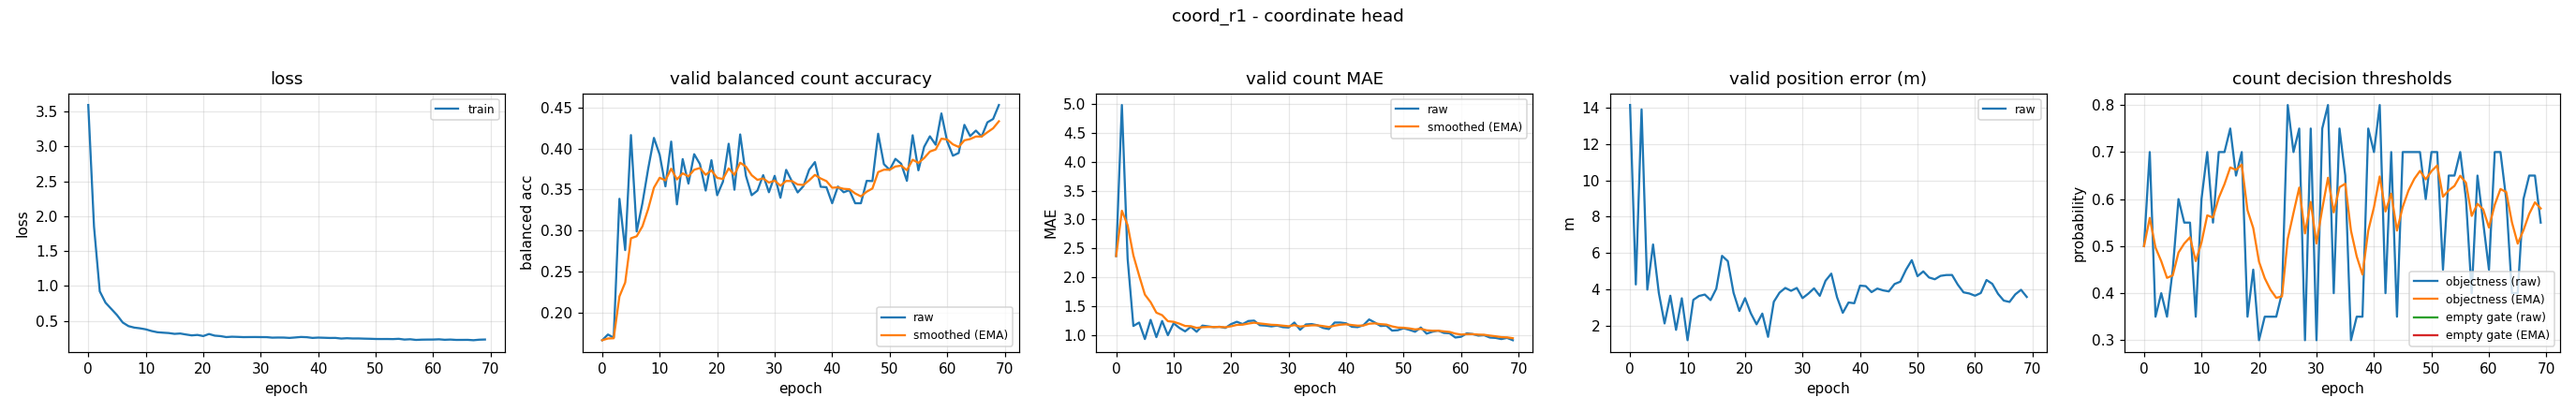

Data behind this chart, as committed beside it:
epoch, train_loss, valid_bal, valid_bal_smoothed, valid_mae, valid_mae_smoothed, valid_error_m, valid_threshold, valid_threshold_smoothed, valid_empty_threshold, valid_empty_threshold_smoothed
0, 3.594, 0.1667, 0.1667, 2.367, 2.367, 14.14, 0.5, 0.5, nan, nan
1, 1.852, 0.1736, 0.1687, 4.987, 3.153, 4.274, 0.7, 0.56, nan, nan
2, 0.9221, 0.1698, 0.1691, 2.32, 2.903, 13.9, 0.35, 0.497, nan, nan
3, 0.7594, 0.3387, 0.22, 1.153, 2.378, 3.991, 0.4, 0.4679, nan, nan
4, 0.6703, 0.2763, 0.2369, 1.213, 2.029, 6.473, 0.35, 0.4325, nan, nan
5, 0.5812, 0.4162, 0.2907, 0.9267, 1.698, 3.813, 0.45, 0.4378, nan, nan
6, 0.4744, 0.299, 0.2932, 1.26, 1.567, 2.131, 0.6, 0.4864, nan, nan
7, 0.4228, 0.3334, 0.3053, 0.96, 1.385, 3.656, 0.55, 0.5055, nan, nan
8, 0.4016, 0.3754, 0.3263, 1.24, 1.341, 1.779, 0.55, 0.5189, nan, nan
9, 0.3913, 0.4128, 0.3523, 0.9933, 1.237, 3.515, 0.35, 0.4682, nan, nan
10, 0.3768, 0.3923, 0.3643, 1.2, 1.226, 1.209, 0.6, 0.5077, nan, nan
11, 0.353, 0.3539, 0.3612, 1.12, 1.194, 3.427, 0.7, 0.5654, nan, nan
12, 0.3356, 0.4083, 0.3753, 1.06, 1.154, 3.643, 0.55, 0.5608, nan, nan
13, 0.3289, 0.332, 0.3623, 1.14, 1.15, 3.719, 0.7, 0.6026, nan, nan
14, 0.3236, 0.387, 0.3697, 1.053, 1.121, 3.416, 0.7, 0.6318, nan, nan
15, 0.3119, 0.3573, 0.366, 1.16, 1.133, 4.046, 0.75, 0.6673, nan, nan
16, 0.3169, 0.393, 0.3741, 1.147, 1.137, 5.849, 0.65, 0.6621, nan, nan
17, 0.3027, 0.381, 0.3762, 1.133, 1.136, 5.556, 0.7, 0.6735, nan, nan
18, 0.2902, 0.3488, 0.3679, 1.14, 1.137, 3.816, 0.35, 0.5764, nan, nan
19, 0.2966, 0.3857, 0.3733, 1.12, 1.132, 2.816, 0.45, 0.5385, nan, nan
20, 0.2804, 0.3431, 0.3642, 1.187, 1.148, 3.522, 0.3, 0.4669, nan, nan
21, 0.3097, 0.3595, 0.3628, 1.227, 1.172, 2.692, 0.35, 0.4319, nan, nan
22, 0.2863, 0.4057, 0.3757, 1.187, 1.176, 2.082, 0.35, 0.4073, nan, nan
23, 0.2797, 0.3498, 0.3679, 1.24, 1.195, 2.673, 0.35, 0.3901, nan, nan
24, 0.2657, 0.417, 0.3826, 1.247, 1.211, 1.394, 0.4, 0.3931, nan, nan
25, 0.271, 0.3667, 0.3778, 1.167, 1.198, 3.323, 0.8, 0.5152, nan, nan
26, 0.2684, 0.3431, 0.3674, 1.16, 1.186, 3.826, 0.7, 0.5706, nan, nan
27, 0.2651, 0.3487, 0.3618, 1.147, 1.174, 4.083, 0.75, 0.6244, nan, nan
28, 0.2661, 0.3675, 0.3635, 1.16, 1.17, 3.926, 0.3, 0.5271, nan, nan
29, 0.2665, 0.3467, 0.3585, 1.133, 1.159, 4.083, 0.75, 0.594, nan, nan
30, 0.2656, 0.3667, 0.3609, 1.127, 1.149, 3.524, 0.3, 0.5058, nan, nan
31, 0.2649, 0.34, 0.3546, 1.213, 1.169, 3.769, 0.75, 0.579, nan, nan
32, 0.2577, 0.3739, 0.3604, 1.087, 1.144, 4.061, 0.8, 0.6453, nan, nan
33, 0.2594, 0.36, 0.3603, 1.18, 1.155, 3.65, 0.4, 0.5717, nan, nan
34, 0.2588, 0.3465, 0.3561, 1.187, 1.164, 4.48, 0.75, 0.6252, nan, nan
35, 0.2539, 0.3542, 0.3556, 1.167, 1.165, 4.87, 0.65, 0.6326, nan, nan
36, 0.2602, 0.3742, 0.3611, 1.12, 1.152, 3.571, 0.3, 0.5329, nan, nan
37, 0.2673, 0.3834, 0.3678, 1.1, 1.136, 2.715, 0.35, 0.478, nan, nan
38, 0.2642, 0.3533, 0.3635, 1.213, 1.159, 3.282, 0.35, 0.4396, nan, nan
39, 0.2539, 0.3528, 0.3603, 1.213, 1.175, 3.243, 0.75, 0.5327, nan, nan
40, 0.2584, 0.3333, 0.3522, 1.2, 1.183, 4.21, 0.7, 0.5829, nan, nan
41, 0.256, 0.3536, 0.3526, 1.14, 1.17, 4.182, 0.8, 0.648, nan, nan
42, 0.2532, 0.3467, 0.3508, 1.133, 1.159, 3.853, 0.4, 0.5736, nan, nan
43, 0.2538, 0.3492, 0.3504, 1.167, 1.161, 4.049, 0.7, 0.6115, nan, nan
44, 0.2447, 0.3333, 0.3453, 1.267, 1.193, 3.95, 0.35, 0.5331, nan, nan
45, 0.2494, 0.3333, 0.3417, 1.213, 1.199, 3.893, 0.7, 0.5832, nan, nan
46, 0.2456, 0.3606, 0.3473, 1.153, 1.185, 4.298, 0.7, 0.6182, nan, nan
47, 0.2459, 0.3603, 0.3512, 1.16, 1.178, 4.428, 0.7, 0.6427, nan, nan
48, 0.2432, 0.4179, 0.3712, 1.073, 1.146, 5.087, 0.7, 0.6599, nan, nan
49, 0.2415, 0.3809, 0.3741, 1.08, 1.126, 5.61, 0.6, 0.6419, nan, nan
50, 0.2385, 0.3739, 0.3741, 1.113, 1.123, 4.73, 0.7, 0.6594, nan, nan
51, 0.2378, 0.3873, 0.378, 1.087, 1.112, 4.993, 0.7, 0.6716, nan, nan
52, 0.2382, 0.3814, 0.379, 1.053, 1.094, 4.659, 0.45, 0.6051, nan, nan
53, 0.2368, 0.3606, 0.3735, 1.127, 1.104, 4.56, 0.65, 0.6186, nan, nan
54, 0.2408, 0.416, 0.3863, 1.02, 1.079, 4.748, 0.65, 0.628, nan, nan
55, 0.2302, 0.3734, 0.3824, 1.053, 1.071, 4.794, 0.7, 0.6496, nan, nan
56, 0.2346, 0.402, 0.3883, 1.073, 1.072, 4.796, 0.6, 0.6347, nan, nan
57, 0.2251, 0.4148, 0.3962, 1.033, 1.06, 4.266, 0.4, 0.5643, nan, nan
58, 0.2288, 0.4045, 0.3987, 1.027, 1.05, 3.841, 0.65, 0.59, nan, nan
59, 0.2299, 0.4425, 0.4119, 0.9533, 1.021, 3.779, 0.55, 0.578, nan, nan
... 10 more rows
